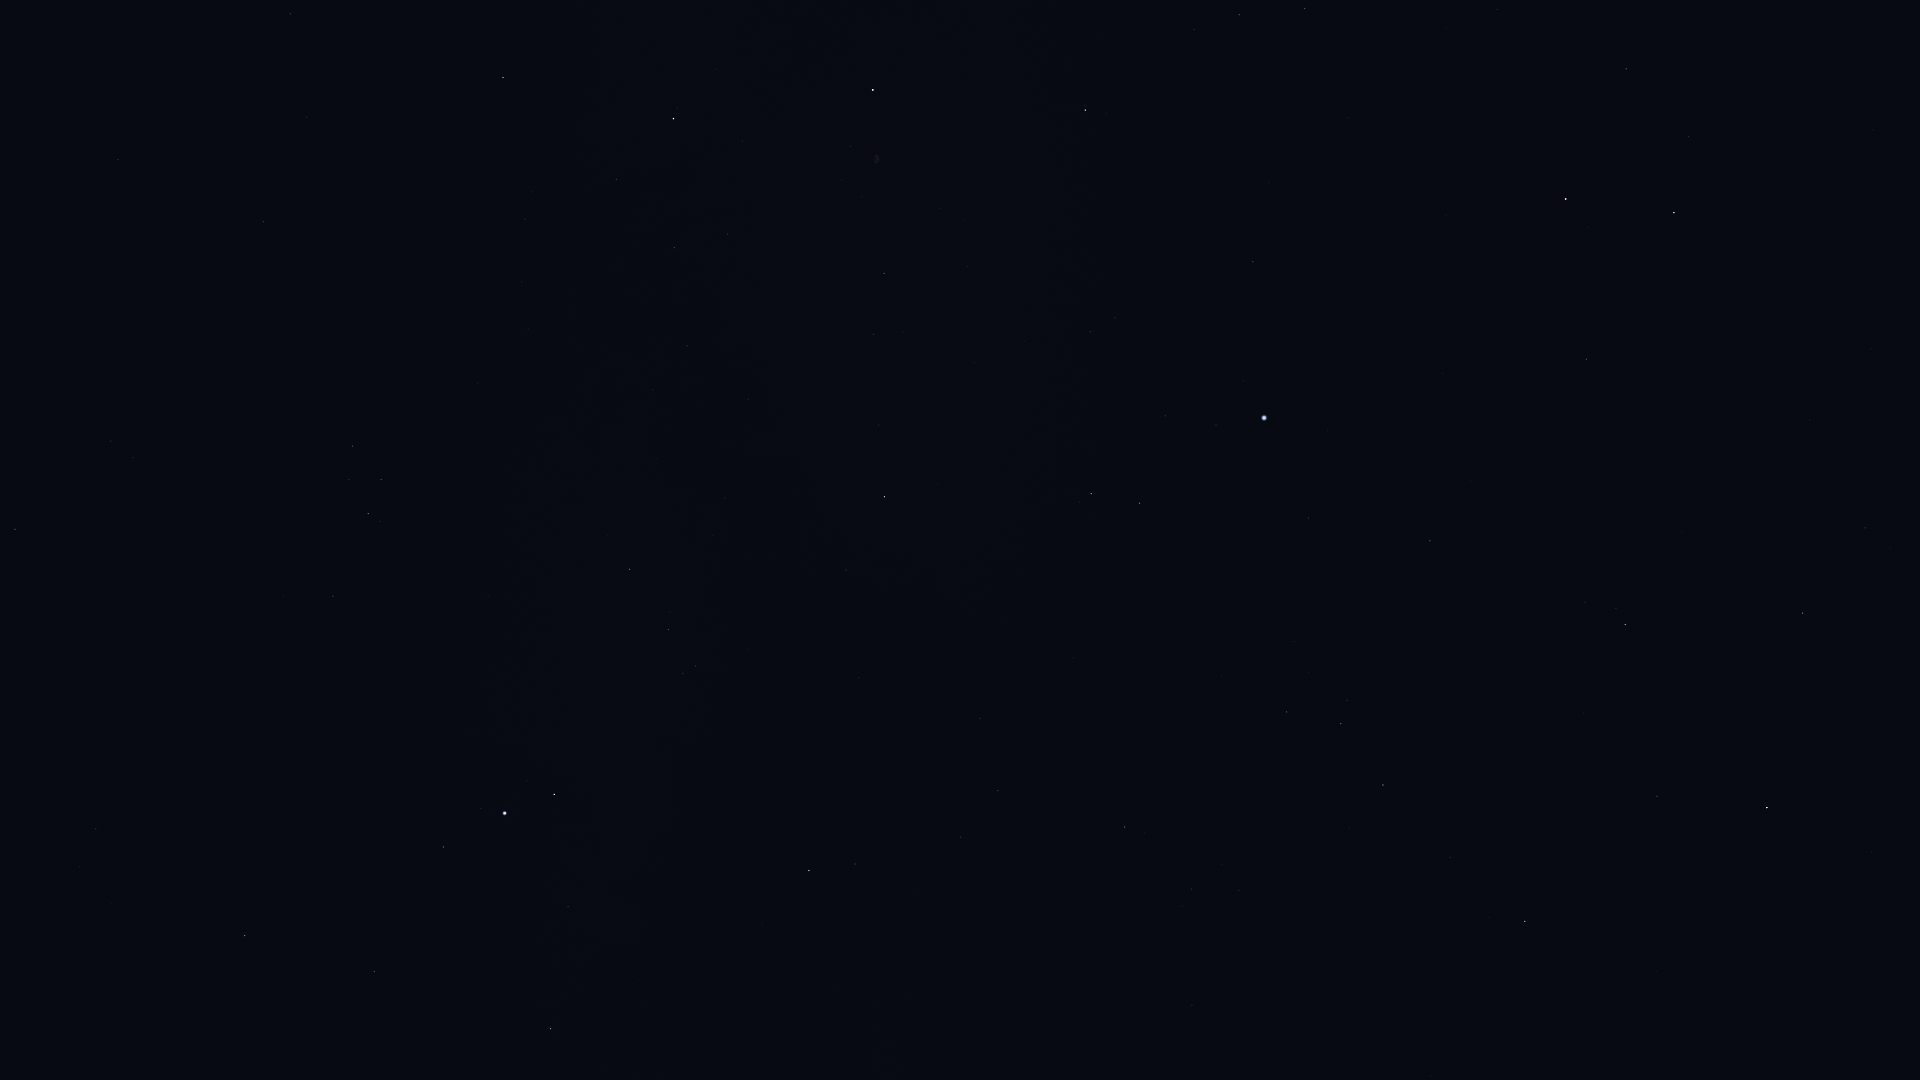

Source data for this figure (header and first rows):
Star_ID, Name, X, Y
80838, Ogma, 1864, 641
81126, HIP 81126, 1865, 528
81833, HIP 81833, 1803, 613
83207, HIP 83207, 1657, 796
83608, Alrakis, 1786, 180
84379, Sarin, 1525, 921
84380, HIP 84380, 1625, 625
84606, HIP 84606, 1616, 608
85112, HIP 85112, 1585, 602
85670, Rastaban, 1674, 213
85693, Maasym, 1451, 858
86414, HIP 86414, 1586, 359
86782, Alruba, 1634, 158
86974, HIP 86974, 1383, 785
87585, Grumium, 1626, 69
87808, HIP 87808, 1430, 541
87833, Eltanin, 1566, 199
87933, HIP 87933, 1341, 724
88794, HIP 88794, 1287, 712
91262, Vega, 1264, 418
91852, Xihe, 1208, 451
92420, Sheliak, 1140, 503
92791, HIP 92791, 1165, 416
93194, Sulafat, 1091, 494
93747, Okab, 809, 871
94481, Aladfar, 1115, 318
95771, Anser, 846, 570
95853, HIP 95853, 1240, 15
95947, Albireo, 885, 497
96078, Uruk, 712, 726
96757, Sham, 696, 666
96837, HIP 96837, 683, 674
97165, Fawaris, 1085, 110
97278, Tarazed, 554, 794
97365, HIP 97365, 668, 630
97649, Altair, 505, 813
97938, Libertas, 481, 809
98036, Alshain, 444, 847
98110, HIP 98110, 884, 273
98337, HIP 98337, 630, 569
98543, HIP 98543, 749, 399
98920, HIP 98920, 608, 536
99711, Phoenicia, 230, 926
99894, Chechia, 307, 803
100453, Sadr, 873, 90
101421, Aldulfin, 333, 596
101769, Rotanev, 368, 514
101958, Sualocin, 381, 480
102488, Aljanah, 674, 119
103527, Musica, 203, 497
104521, HIP 104521, 133, 458
104780, Solaris, 203, 355
104858, HIP 104858, 111, 441
104987, Kitalpha, 15, 529
105570, HIP 105570, 9, 465
107354, HIP 107354, 290, 14
